Image classification data set "gmapsdatasetsss" (sirius-siri/Terrain_Recognition on GitHub). Class labels (6): grass, rocky terrain, salt marsh, sandy terrain, snow rocky terrain, water marsh.

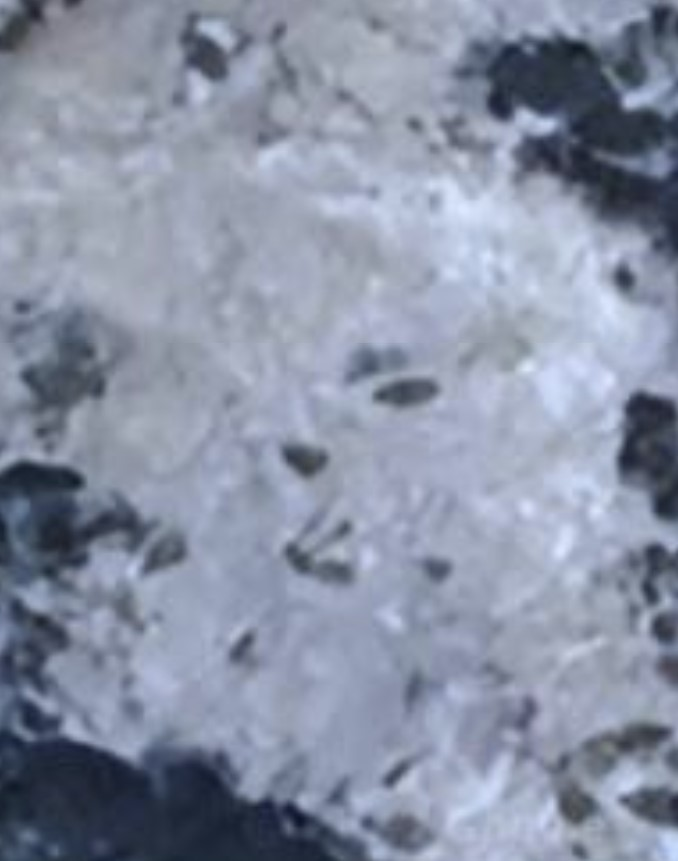
Label: salt marsh

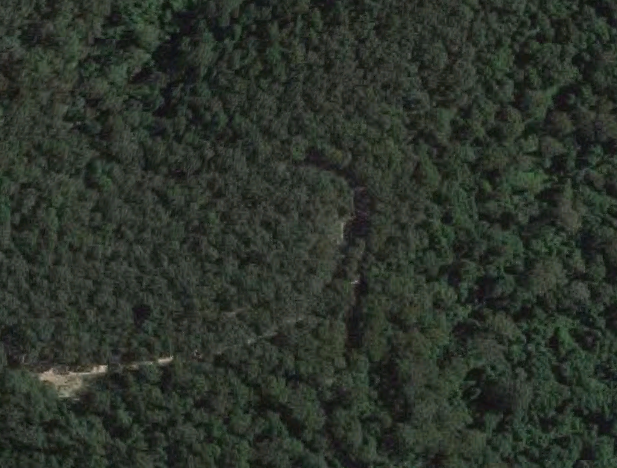
Label: grass

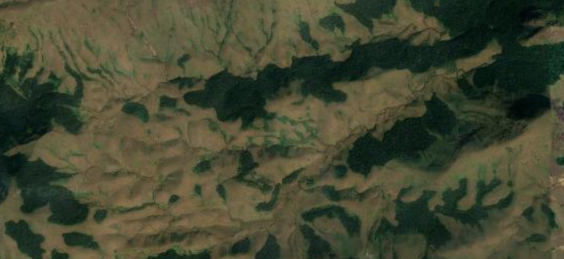
Label: rocky terrain

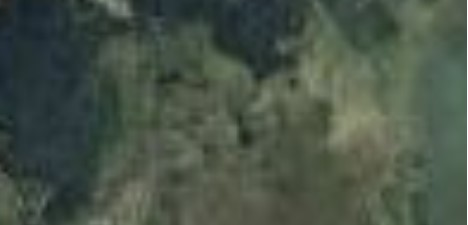
Label: water marsh

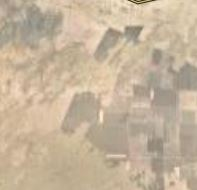
Label: sandy terrain

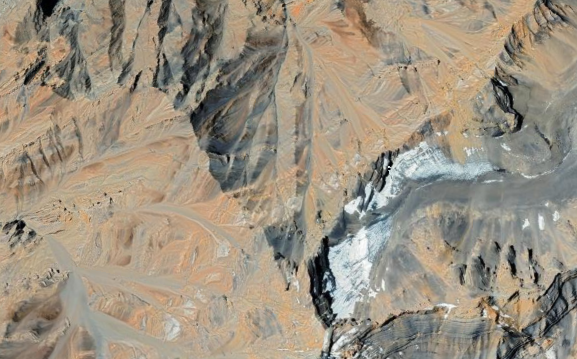
Label: snow rocky terrain
